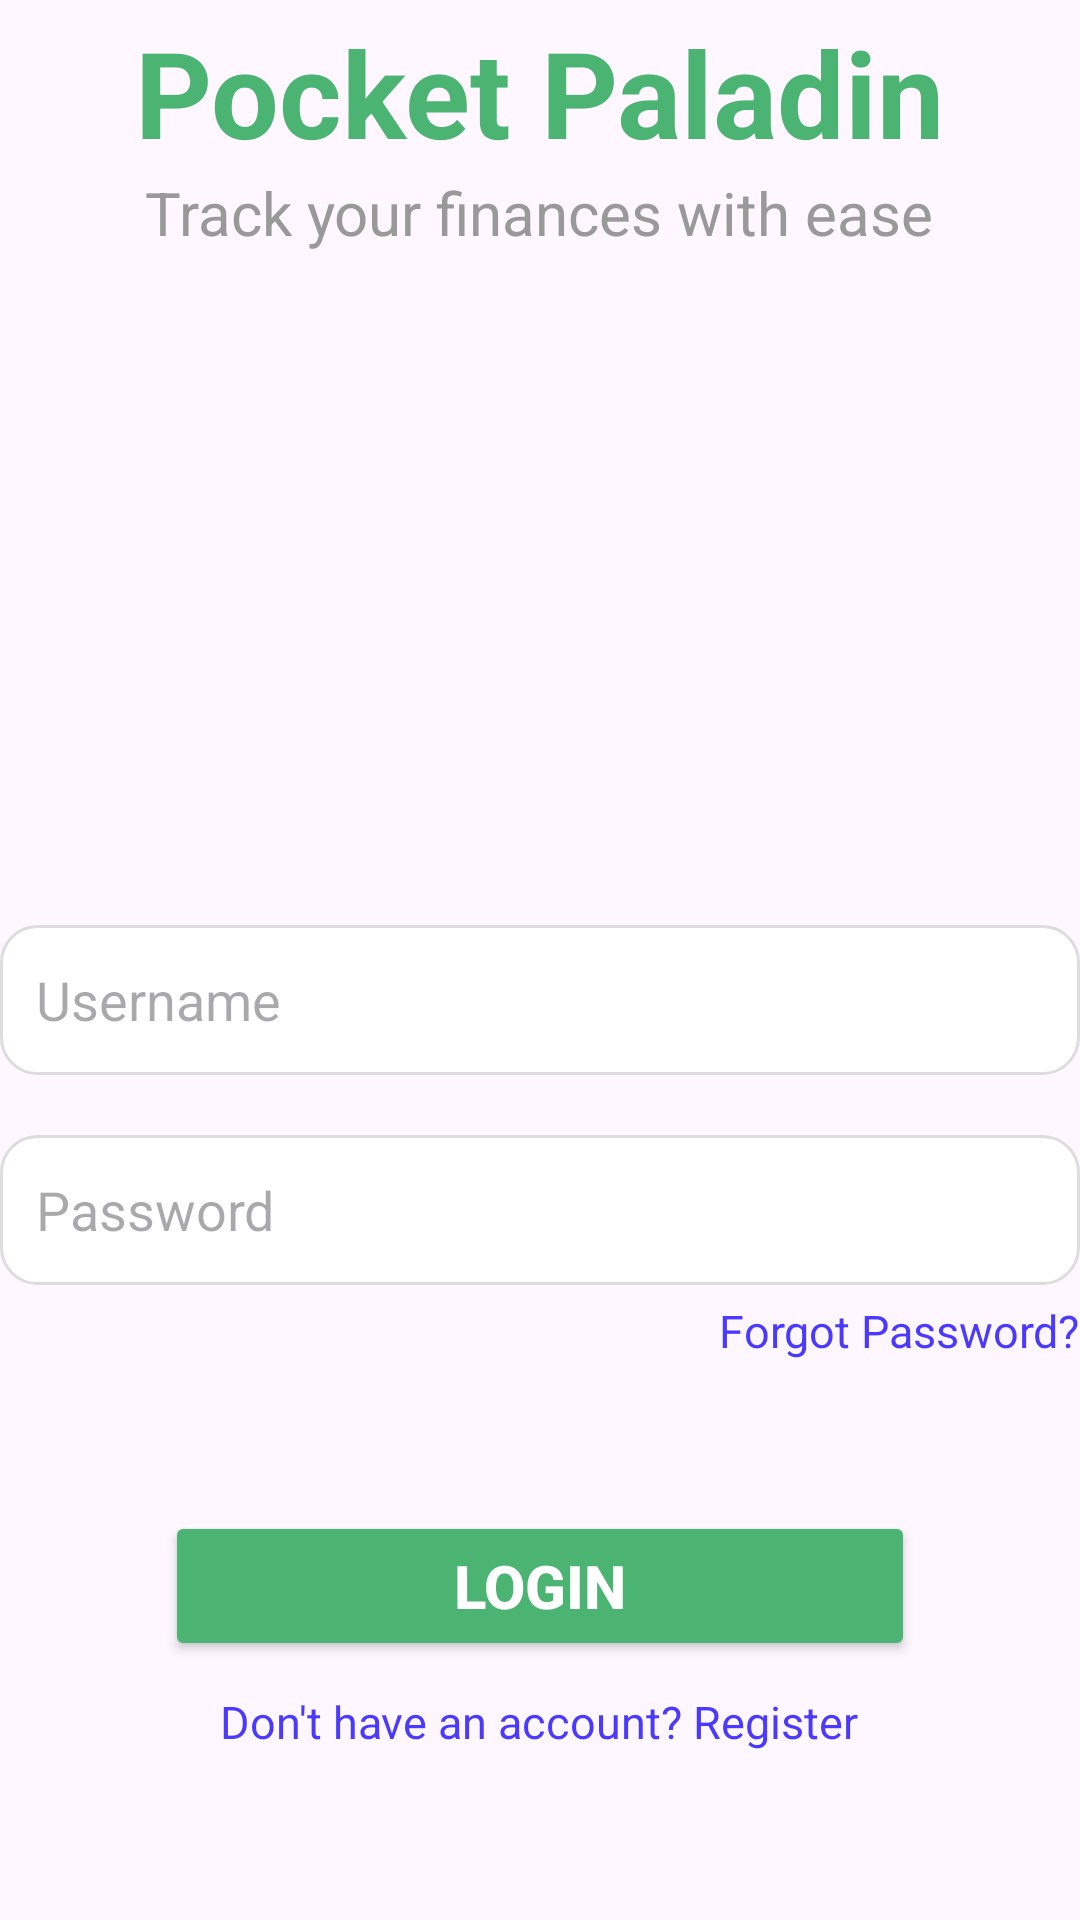

Android layout source for this screen:
<!-- AndroidManifest.xml: application theme Theme.PocketPaladinApp -->
<!-- res/layout/activity_login.xml -->
<?xml version="1.0" encoding="utf-8"?>
<androidx.constraintlayout.widget.ConstraintLayout xmlns:android="http://schemas.android.com/apk/res/android"
    xmlns:app="http://schemas.android.com/apk/res-auto"
    xmlns:tools="http://schemas.android.com/tools"
    android:id="@+id/main"
    android:layout_width="match_parent"
    android:layout_height="match_parent"
    tools:context=".Login"
    android:layout_margin="25dp">

    <LinearLayout
        android:layout_width="match_parent"
        android:layout_height="match_parent"
        android:orientation="vertical"
        android:gravity="center_horizontal">

        <TextView
            android:layout_width="wrap_content"
            android:layout_height="wrap_content"
            android:text="Pocket Paladin"
            android:textStyle="bold"
            android:textColor="#4BB472"
            android:textSize="40dp"
            android:layout_marginTop="4dp"/>

        <TextView
            android:layout_width="wrap_content"
            android:layout_height="wrap_content"
            android:text="Track your finances with ease"
            android:textSize="20sp"
            android:textColor="#999999"
            android:layout_marginBottom="24dp" />

        <ImageView
            android:layout_width="150dp"
            android:layout_height="150dp"
            android:src="@drawable/pocketpaladin"
            android:layout_marginBottom="50dp" />

        
        <EditText
            android:id="@+id/usernameEditText"
            android:layout_width="match_parent"
            android:layout_height="50dp"
            android:hint="Username"
            android:inputType="textPersonName"
            android:background="@drawable/edittext_background"
            android:padding="12dp"
            android:layout_marginBottom="20dp" />

        
        <EditText
            android:id="@+id/passwordEditText"
            android:layout_width="match_parent"
            android:layout_height="50dp"
            android:hint="Password"
            android:inputType="textPassword"
            android:background="@drawable/edittext_background"
            android:padding="12dp"
            android:layout_marginBottom="5dp" />

        
        <TextView
            android:id="@+id/forgotPasswordLink"
            android:layout_width="wrap_content"
            android:layout_height="wrap_content"
            android:text="Forgot Password?"
            android:textSize="15sp"
            android:textColor="#4A3AFF"
            android:layout_gravity="end"
            android:layout_marginBottom="50dp" />

        
        <Button
            android:id="@+id/loginBtn"
            android:layout_width="250dp"
            android:layout_height="50dp"
            android:text="Login"
            android:textSize="20dp"
            android:backgroundTint="#4BB472"
            android:textColor="#FFFFFF"
            android:textStyle="bold" />

        
        <TextView
            android:id="@+id/registerLink"
            android:layout_width="wrap_content"
            android:layout_height="wrap_content"
            android:text="Don't have an account? Register"
            android:textColor="#4A3AFF"
            android:textSize="15dp"
            android:layout_marginTop="10dp"
            android:clickable="true"
            android:focusable="true" />

    </LinearLayout>

</androidx.constraintlayout.widget.ConstraintLayout>
<!-- resources referenced by this layout -->
<resources>
  <!-- drawable edittext_background (drawable) -->
  <?xml version="1.0" encoding="utf-8"?>
  <shape xmlns:android="http://schemas.android.com/apk/res/android">
      <solid android:color="#FFFFFF" />
      <corners android:radius="12dp" />
      <stroke android:width="1dp" android:color="#DDDDDD" />
      <padding
          android:left="10dp"
          android:top="10dp"
          android:right="10dp"
          android:bottom="10dp" />
  
  </shape>
  <style name="Theme.PocketPaladinApp" parent="Base.Theme.PocketPaladinApp" />
  <style name="Base.Theme.PocketPaladinApp" parent="Theme.Material3.DayNight.NoActionBar">
          
          
      </style>
</resources>
